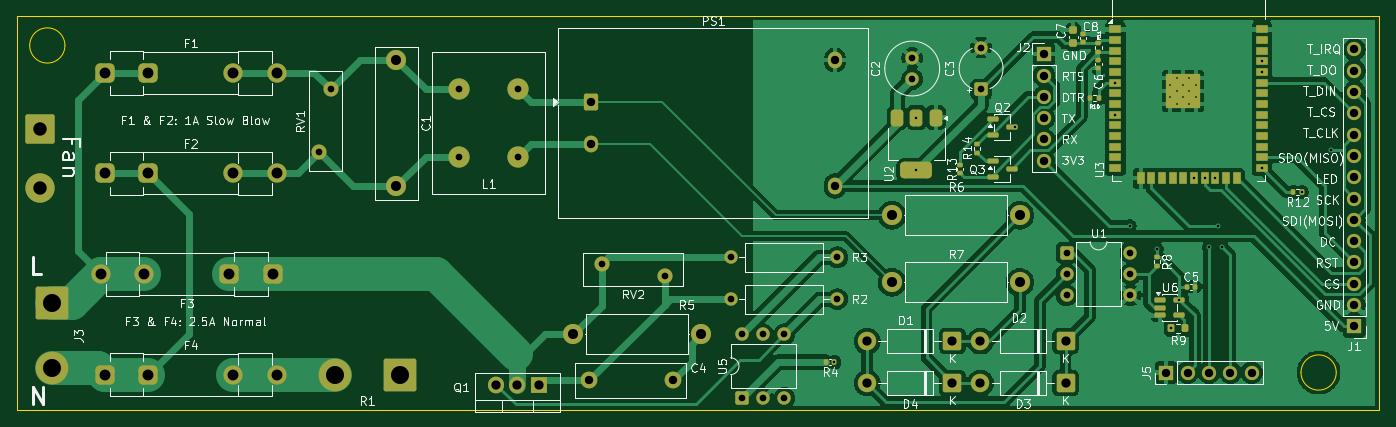
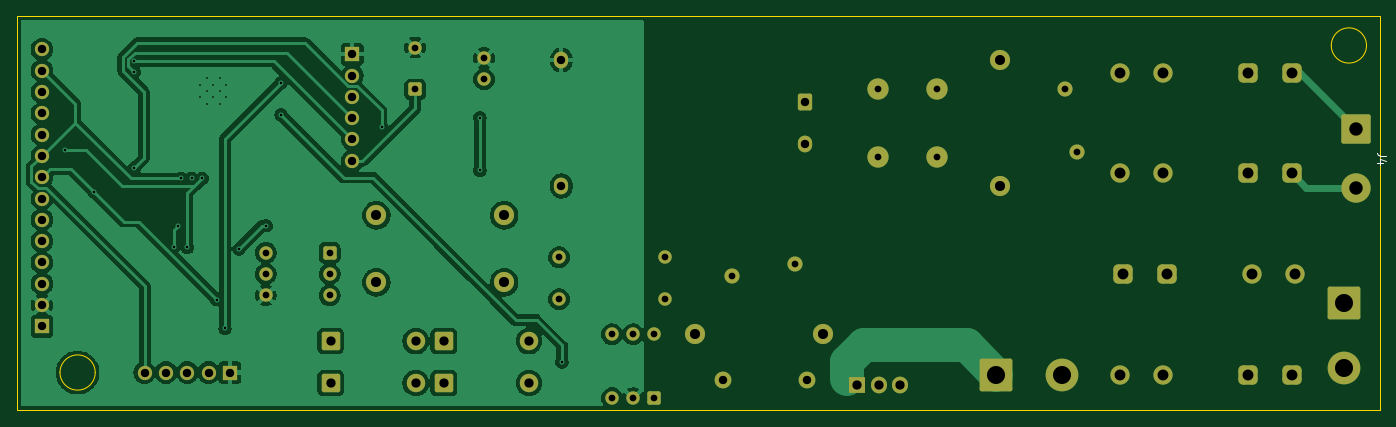
Circuit board: 11 layer files. Board 162.5 x 47.0 mm.
- bottom_copper: B_Cu.gbl (113402 bytes)
- bottom_mask: B_Mask.gbs (5557 bytes)
- paste: B_Paste.gbp (458 bytes)
- bottom_silk: B_Silkscreen.gbo (867 bytes)
- outline: Edge_Cuts.gm1 (914 bytes)
- top_copper: F_Cu.gtl (150427 bytes)
- top_mask: F_Mask.gts (9495 bytes)
- paste: F_Paste.gtp (4812 bytes)
- top_silk: F_Silkscreen.gto (118420 bytes)
- drill: NPTH.drl (269 bytes)
- drill: PTH.drl (2873 bytes)

=== bottom_copper: B_Cu.gbl (113402 bytes, source omitted) ===
=== bottom_mask: B_Mask.gbs ===
%TF.GenerationSoftware,KiCad,Pcbnew,9.0.7*%
%TF.CreationDate,2026-02-27T15:48:28+03:00*%
%TF.ProjectId,3dFilamentDryer,33644669-6c61-46d6-956e-744472796572,rev?*%
%TF.SameCoordinates,Original*%
%TF.FileFunction,Soldermask,Bot*%
%TF.FilePolarity,Negative*%
%FSLAX46Y46*%
G04 Gerber Fmt 4.6, Leading zero omitted, Abs format (unit mm)*
G04 Created by KiCad (PCBNEW 9.0.7) date 2026-02-27 15:48:28*
%MOMM*%
%LPD*%
G01*
G04 APERTURE LIST*
G04 Aperture macros list*
%AMRoundRect*
0 Rectangle with rounded corners*
0 $1 Rounding radius*
0 $2 $3 $4 $5 $6 $7 $8 $9 X,Y pos of 4 corners*
0 Add a 4 corners polygon primitive as box body*
4,1,4,$2,$3,$4,$5,$6,$7,$8,$9,$2,$3,0*
0 Add four circle primitives for the rounded corners*
1,1,$1+$1,$2,$3*
1,1,$1+$1,$4,$5*
1,1,$1+$1,$6,$7*
1,1,$1+$1,$8,$9*
0 Add four rect primitives between the rounded corners*
20,1,$1+$1,$2,$3,$4,$5,0*
20,1,$1+$1,$4,$5,$6,$7,0*
20,1,$1+$1,$6,$7,$8,$9,0*
20,1,$1+$1,$8,$9,$2,$3,0*%
G04 Aperture macros list end*
%ADD10R,1.700000X1.700000*%
%ADD11C,1.700000*%
%ADD12RoundRect,0.250002X-1.499998X1.499998X-1.499998X-1.499998X1.499998X-1.499998X1.499998X1.499998X0*%
%ADD13C,3.500000*%
%ADD14C,2.540000*%
%ADD15C,2.400000*%
%ADD16RoundRect,0.575000X0.575000X0.575000X-0.575000X0.575000X-0.575000X-0.575000X0.575000X-0.575000X0*%
%ADD17C,2.300000*%
%ADD18RoundRect,0.250000X-0.550000X-0.550000X0.550000X-0.550000X0.550000X0.550000X-0.550000X0.550000X0*%
%ADD19C,1.600000*%
%ADD20C,1.800000*%
%ADD21RoundRect,0.249999X0.850001X0.850001X-0.850001X0.850001X-0.850001X-0.850001X0.850001X-0.850001X0*%
%ADD22C,2.200000*%
%ADD23RoundRect,0.250002X-1.699998X1.699998X-1.699998X-1.699998X1.699998X-1.699998X1.699998X1.699998X0*%
%ADD24C,3.900000*%
%ADD25RoundRect,0.575000X-0.575000X-0.575000X0.575000X-0.575000X0.575000X0.575000X-0.575000X0.575000X0*%
%ADD26R,1.905000X2.000000*%
%ADD27O,1.905000X2.000000*%
%ADD28C,2.000000*%
%ADD29RoundRect,0.250002X1.699998X1.699998X-1.699998X1.699998X-1.699998X-1.699998X1.699998X-1.699998X0*%
%ADD30RoundRect,0.250000X0.550000X-0.550000X0.550000X0.550000X-0.550000X0.550000X-0.550000X-0.550000X0*%
%ADD31RoundRect,0.250000X-0.600000X-0.750000X0.600000X-0.750000X0.600000X0.750000X-0.600000X0.750000X0*%
%ADD32O,1.700000X2.000000*%
G04 APERTURE END LIST*
D10*
%TO.C,J5*%
X199840000Y-123500000D03*
D11*
X202380000Y-123500000D03*
X204920000Y-123500000D03*
X207460000Y-123500000D03*
X210000000Y-123500000D03*
%TD*%
D12*
%TO.C,J4*%
X65500000Y-94500000D03*
D13*
X65500000Y-101500000D03*
%TD*%
D14*
%TO.C,L1*%
X115537500Y-97750000D03*
X122537500Y-97750000D03*
X122537500Y-89750000D03*
X115537500Y-89750000D03*
%TD*%
D15*
%TO.C,R7*%
X167130000Y-112750000D03*
X182370000Y-112750000D03*
%TD*%
D16*
%TO.C,F3*%
X93287500Y-111750000D03*
X88087500Y-111750000D03*
D17*
X77987500Y-111750000D03*
X72787500Y-111750000D03*
%TD*%
D18*
%TO.C,U1*%
X187945000Y-109210000D03*
D19*
X187945000Y-111750000D03*
X187945000Y-114290000D03*
X195565000Y-114290000D03*
X195565000Y-111750000D03*
X195565000Y-109210000D03*
%TD*%
D20*
%TO.C,RV2*%
X132500000Y-110550000D03*
X140000000Y-111950000D03*
%TD*%
D21*
%TO.C,D3*%
X187830000Y-124750000D03*
D22*
X177670000Y-124750000D03*
%TD*%
D15*
%TO.C,R6*%
X167130000Y-104750000D03*
X182370000Y-104750000D03*
%TD*%
D21*
%TO.C,D2*%
X187830000Y-119750000D03*
D22*
X177670000Y-119750000D03*
%TD*%
D19*
%TO.C,R2*%
X147900000Y-114750000D03*
X160600000Y-114750000D03*
%TD*%
D23*
%TO.C,J3*%
X67000000Y-115200000D03*
D24*
X67000000Y-123000000D03*
%TD*%
D25*
%TO.C,F1*%
X73237500Y-87750000D03*
X78437500Y-87750000D03*
D17*
X88537500Y-87750000D03*
X93737500Y-87750000D03*
%TD*%
D26*
%TO.C,Q1*%
X125000000Y-124950000D03*
D27*
X122460000Y-124950000D03*
X119920000Y-124950000D03*
%TD*%
D25*
%TO.C,F2*%
X73237500Y-99750000D03*
X78437500Y-99750000D03*
D17*
X88537500Y-99750000D03*
X93737500Y-99750000D03*
%TD*%
D10*
%TO.C,J2*%
X185250000Y-85550000D03*
D11*
X185250000Y-88090000D03*
X185250000Y-90630000D03*
X185250000Y-93170000D03*
X185250000Y-95710000D03*
X185250000Y-98250000D03*
%TD*%
D19*
%TO.C,R3*%
X160600000Y-109750000D03*
X147900000Y-109750000D03*
%TD*%
D28*
%TO.C,C4*%
X141000000Y-124450000D03*
X131000000Y-124450000D03*
%TD*%
D29*
%TO.C,R1*%
X108450000Y-123750000D03*
D24*
X100650000Y-123750000D03*
%TD*%
D10*
%TO.C,J1*%
X222250000Y-117990000D03*
D11*
X222250000Y-115450000D03*
X222250000Y-112910000D03*
X222250000Y-110370000D03*
X222250000Y-107830000D03*
X222250000Y-105290000D03*
X222250000Y-102750000D03*
X222250000Y-100210000D03*
X222250000Y-97670000D03*
X222250000Y-95130000D03*
X222250000Y-92590000D03*
X222250000Y-90050000D03*
X222250000Y-87510000D03*
X222250000Y-84970000D03*
%TD*%
D30*
%TO.C,C3*%
X177750000Y-89750000D03*
D19*
X177750000Y-84750000D03*
%TD*%
D21*
%TO.C,D4*%
X174330000Y-124750000D03*
D22*
X164170000Y-124750000D03*
%TD*%
D15*
%TO.C,C1*%
X108037500Y-86250000D03*
X108037500Y-101250000D03*
%TD*%
D31*
%TO.C,PS1*%
X131250000Y-91250000D03*
D32*
X131250000Y-96250000D03*
X160330000Y-86250000D03*
X160330000Y-101250000D03*
%TD*%
D15*
%TO.C,R5*%
X144370000Y-118950000D03*
X129130000Y-118950000D03*
%TD*%
D19*
%TO.C,C2*%
X169537500Y-88500000D03*
X169537500Y-86000000D03*
%TD*%
D21*
%TO.C,D1*%
X174330000Y-119750000D03*
D22*
X164170000Y-119750000D03*
%TD*%
D25*
%TO.C,F4*%
X73237500Y-123750000D03*
X78437500Y-123750000D03*
D17*
X88537500Y-123750000D03*
X93737500Y-123750000D03*
%TD*%
D30*
%TO.C,U5*%
X149210000Y-126555000D03*
D19*
X151750000Y-126555000D03*
X154290000Y-126555000D03*
X154290000Y-118935000D03*
X151750000Y-118935000D03*
X149210000Y-118935000D03*
%TD*%
D20*
%TO.C,RV1*%
X100237500Y-89750000D03*
X98837500Y-97250000D03*
%TD*%
M02*

=== paste: B_Paste.gbp ===
%TF.GenerationSoftware,KiCad,Pcbnew,9.0.7*%
%TF.CreationDate,2026-02-27T15:48:28+03:00*%
%TF.ProjectId,3dFilamentDryer,33644669-6c61-46d6-956e-744472796572,rev?*%
%TF.SameCoordinates,Original*%
%TF.FileFunction,Paste,Bot*%
%TF.FilePolarity,Positive*%
%FSLAX46Y46*%
G04 Gerber Fmt 4.6, Leading zero omitted, Abs format (unit mm)*
G04 Created by KiCad (PCBNEW 9.0.7) date 2026-02-27 15:48:28*
%MOMM*%
%LPD*%
G01*
G04 APERTURE LIST*
G04 APERTURE END LIST*
M02*

=== bottom_silk: B_Silkscreen.gbo ===
%TF.GenerationSoftware,KiCad,Pcbnew,9.0.7*%
%TF.CreationDate,2026-02-27T15:48:28+03:00*%
%TF.ProjectId,3dFilamentDryer,33644669-6c61-46d6-956e-744472796572,rev?*%
%TF.SameCoordinates,Original*%
%TF.FileFunction,Legend,Bot*%
%TF.FilePolarity,Positive*%
%FSLAX46Y46*%
G04 Gerber Fmt 4.6, Leading zero omitted, Abs format (unit mm)*
G04 Created by KiCad (PCBNEW 9.0.7) date 2026-02-27 15:48:28*
%MOMM*%
%LPD*%
G01*
G04 APERTURE LIST*
%ADD10C,0.150000*%
G04 APERTURE END LIST*
D10*
X62004819Y-97666666D02*
X62719104Y-97666666D01*
X62719104Y-97666666D02*
X62861961Y-97619047D01*
X62861961Y-97619047D02*
X62957200Y-97523809D01*
X62957200Y-97523809D02*
X63004819Y-97380952D01*
X63004819Y-97380952D02*
X63004819Y-97285714D01*
X62338152Y-98571428D02*
X63004819Y-98571428D01*
X61957200Y-98333333D02*
X62671485Y-98095238D01*
X62671485Y-98095238D02*
X62671485Y-98714285D01*
M02*

=== outline: Edge_Cuts.gm1 ===
%TF.GenerationSoftware,KiCad,Pcbnew,9.0.7*%
%TF.CreationDate,2026-02-27T15:48:28+03:00*%
%TF.ProjectId,3dFilamentDryer,33644669-6c61-46d6-956e-744472796572,rev?*%
%TF.SameCoordinates,Original*%
%TF.FileFunction,Profile,NP*%
%FSLAX46Y46*%
G04 Gerber Fmt 4.6, Leading zero omitted, Abs format (unit mm)*
G04 Created by KiCad (PCBNEW 9.0.7) date 2026-02-27 15:48:28*
%MOMM*%
%LPD*%
G01*
G04 APERTURE LIST*
%TA.AperFunction,Profile*%
%ADD10C,0.050000*%
%TD*%
G04 APERTURE END LIST*
D10*
X62750000Y-81000000D02*
X225250000Y-81000000D01*
X225250000Y-128000000D01*
X62750000Y-128000000D01*
X62750000Y-81000000D01*
X68500000Y-84500000D02*
G75*
G02*
X64300000Y-84500000I-2100000J0D01*
G01*
X64300000Y-84500000D02*
G75*
G02*
X68500000Y-84500000I2100000J0D01*
G01*
X220100000Y-123500000D02*
G75*
G02*
X215900000Y-123500000I-2100000J0D01*
G01*
X215900000Y-123500000D02*
G75*
G02*
X220100000Y-123500000I2100000J0D01*
G01*
M02*

=== top_copper: F_Cu.gtl (150427 bytes, source omitted) ===
=== top_mask: F_Mask.gts (9495 bytes, source omitted) ===
=== paste: F_Paste.gtp ===
%TF.GenerationSoftware,KiCad,Pcbnew,9.0.7*%
%TF.CreationDate,2026-02-27T15:48:28+03:00*%
%TF.ProjectId,3dFilamentDryer,33644669-6c61-46d6-956e-744472796572,rev?*%
%TF.SameCoordinates,Original*%
%TF.FileFunction,Paste,Top*%
%TF.FilePolarity,Positive*%
%FSLAX46Y46*%
G04 Gerber Fmt 4.6, Leading zero omitted, Abs format (unit mm)*
G04 Created by KiCad (PCBNEW 9.0.7) date 2026-02-27 15:48:28*
%MOMM*%
%LPD*%
G01*
G04 APERTURE LIST*
G04 Aperture macros list*
%AMRoundRect*
0 Rectangle with rounded corners*
0 $1 Rounding radius*
0 $2 $3 $4 $5 $6 $7 $8 $9 X,Y pos of 4 corners*
0 Add a 4 corners polygon primitive as box body*
4,1,4,$2,$3,$4,$5,$6,$7,$8,$9,$2,$3,0*
0 Add four circle primitives for the rounded corners*
1,1,$1+$1,$2,$3*
1,1,$1+$1,$4,$5*
1,1,$1+$1,$6,$7*
1,1,$1+$1,$8,$9*
0 Add four rect primitives between the rounded corners*
20,1,$1+$1,$2,$3,$4,$5,0*
20,1,$1+$1,$4,$5,$6,$7,0*
20,1,$1+$1,$6,$7,$8,$9,0*
20,1,$1+$1,$8,$9,$2,$3,0*%
G04 Aperture macros list end*
%ADD10RoundRect,0.135000X-0.185000X0.135000X-0.185000X-0.135000X0.185000X-0.135000X0.185000X0.135000X0*%
%ADD11RoundRect,0.150000X-0.512500X-0.150000X0.512500X-0.150000X0.512500X0.150000X-0.512500X0.150000X0*%
%ADD12RoundRect,0.135000X0.135000X0.185000X-0.135000X0.185000X-0.135000X-0.185000X0.135000X-0.185000X0*%
%ADD13RoundRect,0.140000X-0.140000X-0.170000X0.140000X-0.170000X0.140000X0.170000X-0.140000X0.170000X0*%
%ADD14RoundRect,0.135000X0.185000X-0.135000X0.185000X0.135000X-0.185000X0.135000X-0.185000X-0.135000X0*%
%ADD15R,1.500000X0.900000*%
%ADD16R,0.900000X1.500000*%
%ADD17R,1.050000X1.050000*%
%ADD18RoundRect,0.140000X-0.170000X0.140000X-0.170000X-0.140000X0.170000X-0.140000X0.170000X0.140000X0*%
%ADD19RoundRect,0.200000X0.200000X0.275000X-0.200000X0.275000X-0.200000X-0.275000X0.200000X-0.275000X0*%
%ADD20RoundRect,0.225000X0.250000X-0.225000X0.250000X0.225000X-0.250000X0.225000X-0.250000X-0.225000X0*%
%ADD21RoundRect,0.375000X-0.375000X0.625000X-0.375000X-0.625000X0.375000X-0.625000X0.375000X0.625000X0*%
%ADD22RoundRect,0.500000X-1.400000X0.500000X-1.400000X-0.500000X1.400000X-0.500000X1.400000X0.500000X0*%
%ADD23RoundRect,0.140000X0.170000X-0.140000X0.170000X0.140000X-0.170000X0.140000X-0.170000X-0.140000X0*%
G04 APERTURE END LIST*
D10*
%TO.C,R11*%
X191750000Y-84240000D03*
X191750000Y-85260000D03*
%TD*%
%TO.C,R8*%
X198750000Y-109750000D03*
X198750000Y-110770000D03*
%TD*%
D11*
%TO.C,U6*%
X199112500Y-114800000D03*
X199112500Y-115750000D03*
X199112500Y-116700000D03*
X201387500Y-116700000D03*
X201387500Y-114800000D03*
%TD*%
D12*
%TO.C,R12*%
X215000000Y-102000000D03*
X216020000Y-102000000D03*
%TD*%
D13*
%TO.C,C5*%
X202270000Y-113250000D03*
X203230000Y-113250000D03*
%TD*%
D12*
%TO.C,R4*%
X160250000Y-122250000D03*
X159230000Y-122250000D03*
%TD*%
%TO.C,R10*%
X191760000Y-90750000D03*
X190740000Y-90750000D03*
%TD*%
D14*
%TO.C,R14*%
X177250000Y-97270000D03*
X177250000Y-96250000D03*
%TD*%
D10*
%TO.C,R13*%
X175250000Y-98730000D03*
X175250000Y-99750000D03*
%TD*%
D11*
%TO.C,Q3*%
X179112500Y-98300000D03*
X179112500Y-100200000D03*
X181387500Y-99250000D03*
%TD*%
D15*
%TO.C,U3*%
X193750000Y-82590000D03*
X193750000Y-83860000D03*
X193750000Y-85130000D03*
X193750000Y-86400000D03*
X193750000Y-87670000D03*
X193750000Y-88940000D03*
X193750000Y-90210000D03*
X193750000Y-91480000D03*
X193750000Y-92750000D03*
X193750000Y-94020000D03*
X193750000Y-95290000D03*
X193750000Y-96560000D03*
X193750000Y-97830000D03*
X193750000Y-99100000D03*
D16*
X196790000Y-100350000D03*
X198060000Y-100350000D03*
X199330000Y-100350000D03*
X200600000Y-100350000D03*
X201870000Y-100350000D03*
X203140000Y-100350000D03*
X204410000Y-100350000D03*
X205680000Y-100350000D03*
X206950000Y-100350000D03*
X208220000Y-100350000D03*
D15*
X211250000Y-99100000D03*
X211250000Y-97830000D03*
X211250000Y-96560000D03*
X211250000Y-95290000D03*
X211250000Y-94020000D03*
X211250000Y-92750000D03*
X211250000Y-91480000D03*
X211250000Y-90210000D03*
X211250000Y-88940000D03*
X211250000Y-87670000D03*
X211250000Y-86400000D03*
X211250000Y-85130000D03*
X211250000Y-83860000D03*
X211250000Y-82590000D03*
D17*
X200295000Y-88405000D03*
X200295000Y-89930000D03*
X200295000Y-91455000D03*
X201820000Y-88405000D03*
X201820000Y-89930000D03*
X201820000Y-91455000D03*
X203345000Y-88405000D03*
X203345000Y-89930000D03*
X203345000Y-91455000D03*
%TD*%
D18*
%TO.C,C8*%
X189955000Y-83130000D03*
X189955000Y-84090000D03*
%TD*%
D11*
%TO.C,Q2*%
X179112500Y-93300000D03*
X179112500Y-95200000D03*
X181387500Y-94250000D03*
%TD*%
D19*
%TO.C,R9*%
X202075000Y-118250000D03*
X200425000Y-118250000D03*
%TD*%
D20*
%TO.C,C7*%
X188750000Y-84250000D03*
X188750000Y-82700000D03*
%TD*%
D21*
%TO.C,U2*%
X172337500Y-93100000D03*
X170037500Y-93100000D03*
D22*
X170037500Y-99400000D03*
D21*
X167737500Y-93100000D03*
%TD*%
D23*
%TO.C,C6*%
X191750000Y-87230000D03*
X191750000Y-86270000D03*
%TD*%
M02*

=== top_silk: F_Silkscreen.gto (118420 bytes, source omitted) ===
=== drill: NPTH.drl ===
M48
; DRILL file {KiCad 9.0.7} date 2026-02-27T15:48:21+0300
; FORMAT={-:-/ absolute / metric / decimal}
; #@! TF.CreationDate,2026-02-27T15:48:21+03:00
; #@! TF.GenerationSoftware,Kicad,Pcbnew,9.0.7
; #@! TF.FileFunction,NonPlated,1,2,NPTH
FMAT,2
METRIC
%
G90
G05
M30

=== drill: PTH.drl ===
M48
; DRILL file {KiCad 9.0.7} date 2026-02-27T15:48:21+0300
; FORMAT={-:-/ absolute / metric / decimal}
; #@! TF.CreationDate,2026-02-27T15:48:21+03:00
; #@! TF.GenerationSoftware,Kicad,Pcbnew,9.0.7
; #@! TF.FileFunction,Plated,1,2,PTH
FMAT,2
METRIC
; #@! TA.AperFunction,Plated,PTH,ComponentDrill
T1C0.200
; #@! TA.AperFunction,Plated,PTH,ViaDrill
T2C0.300
; #@! TA.AperFunction,Plated,PTH,ComponentDrill
T3C0.800
; #@! TA.AperFunction,Plated,PTH,ComponentDrill
T4C1.000
; #@! TA.AperFunction,Plated,PTH,ComponentDrill
T5C1.100
; #@! TA.AperFunction,Plated,PTH,ComponentDrill
T6C1.200
; #@! TA.AperFunction,Plated,PTH,ComponentDrill
T7C1.300
; #@! TA.AperFunction,Plated,PTH,ComponentDrill
T8C1.600
; #@! TA.AperFunction,Plated,PTH,ComponentDrill
T9C2.150
%
G90
G05
T1
X200.295Y-89.167
X200.295Y-90.692
X201.058Y-88.405
X201.058Y-89.93
X201.058Y-91.455
X201.82Y-89.167
X201.82Y-90.692
X202.582Y-88.405
X202.582Y-89.93
X202.582Y-91.455
X203.345Y-89.167
X203.345Y-90.692
T2
X160.25Y-122.25
X170.037Y-93.1
X170.037Y-99.4
X181.75Y-94.25
X193.75Y-88.94
X193.75Y-92.75
X195.5Y-106.0
X198.75Y-108.75
X200.425Y-118.25
X201.387Y-114.8
X203.14Y-100.35
X204.41Y-100.35
X204.92Y-108.58
X205.68Y-100.35
X206.0Y-106.0
X206.5Y-108.5
X211.25Y-86.4
X211.25Y-87.67
X211.25Y-99.1
X216.02Y-102.0
X219.5Y-97.0
T3
X98.837Y-97.25
X100.237Y-89.75
X115.537Y-89.75
X115.537Y-97.75
X122.537Y-89.75
X122.537Y-97.75
X132.5Y-110.55
X140.0Y-111.95
X147.9Y-109.75
X147.9Y-114.75
X149.21Y-118.935
X149.21Y-126.555
X151.75Y-118.935
X151.75Y-126.555
X154.29Y-118.935
X154.29Y-126.555
X160.6Y-109.75
X160.6Y-114.75
X169.537Y-86.0
X169.537Y-88.5
X177.75Y-84.75
X177.75Y-89.75
X187.945Y-109.21
X187.945Y-111.75
X187.945Y-114.29
X195.565Y-109.21
X195.565Y-111.75
X195.565Y-114.29
T4
X131.0Y-124.45
X131.25Y-91.25
X131.25Y-96.25
X141.0Y-124.45
X160.33Y-86.25
X160.33Y-101.25
X185.25Y-85.55
X185.25Y-88.09
X185.25Y-90.63
X185.25Y-93.17
X185.25Y-95.71
X185.25Y-98.25
X199.84Y-123.5
X202.38Y-123.5
X204.92Y-123.5
X207.46Y-123.5
X210.0Y-123.5
X222.25Y-84.97
X222.25Y-87.51
X222.25Y-90.05
X222.25Y-92.59
X222.25Y-95.13
X222.25Y-97.67
X222.25Y-100.21
X222.25Y-102.75
X222.25Y-105.29
X222.25Y-107.83
X222.25Y-110.37
X222.25Y-112.91
X222.25Y-115.45
X222.25Y-117.99
T5
X119.92Y-124.95
X122.46Y-124.95
X125.0Y-124.95
X164.17Y-119.75
X164.17Y-124.75
X174.33Y-119.75
X174.33Y-124.75
X177.67Y-119.75
X177.67Y-124.75
X187.83Y-119.75
X187.83Y-124.75
T6
X108.037Y-86.25
X108.037Y-101.25
X129.13Y-118.95
X144.37Y-118.95
X167.13Y-104.75
X167.13Y-112.75
X182.37Y-104.75
X182.37Y-112.75
T7
X72.787Y-111.75
X73.237Y-87.75
X73.237Y-99.75
X73.237Y-123.75
X77.987Y-111.75
X78.438Y-87.75
X78.438Y-99.75
X78.438Y-123.75
X88.087Y-111.75
X88.537Y-87.75
X88.537Y-99.75
X88.537Y-123.75
X93.287Y-111.75
X93.737Y-87.75
X93.737Y-99.75
X93.737Y-123.75
T8
X65.5Y-94.5
X65.5Y-101.5
T9
X67.0Y-115.2
X67.0Y-123.0
X100.65Y-123.75
X108.45Y-123.75
M30
